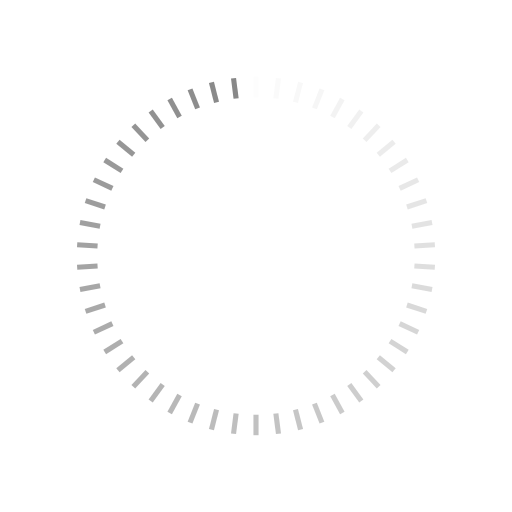
t = 0.00 s
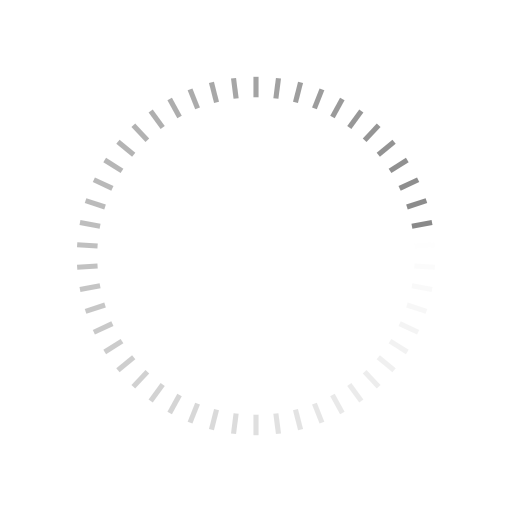
t = 1.04 s
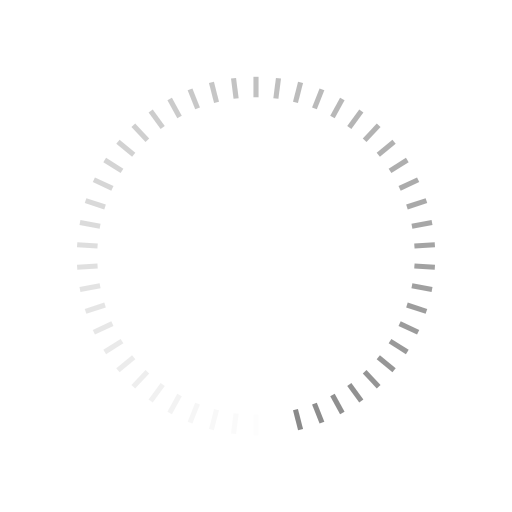
t = 2.08 s
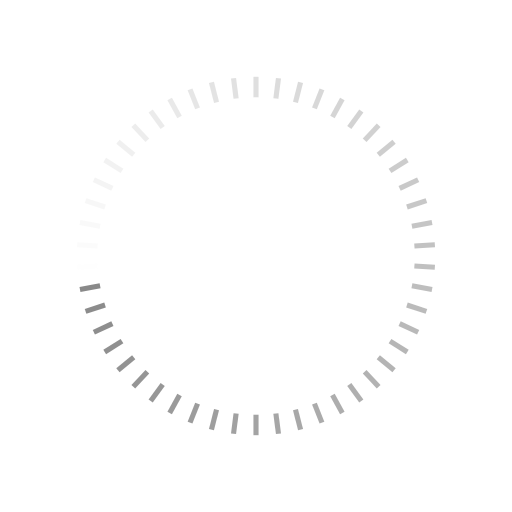
t = 3.13 s

The animated SVG that drew these frames (rendered in a browser with its animation timeline set to each time). Animation: 50 SMIL elements (animate=50); one cycle of 4.17 s, repeats indefinitely.

<svg xmlns="http://www.w3.org/2000/svg" viewBox="0 0 100 100" preserveAspectRatio="xMidYMid" width="334" height="334" style="shape-rendering: auto; display: block; background: transparent;" xmlns:xlink="http://www.w3.org/1999/xlink"><g><g transform="rotate(0 50 50)">
  <rect fill="#888888" height="4" width="1" ry="0" rx="0" y="15" x="49.5">
    <animate repeatCount="indefinite" begin="-4.083333333333333s" dur="4.166666666666666s" keyTimes="0;1" values="1;0" attributeName="opacity"></animate>
  </rect>
</g><g transform="rotate(7.2 50 50)">
  <rect fill="#888888" height="4" width="1" ry="0" rx="0" y="15" x="49.5">
    <animate repeatCount="indefinite" begin="-3.9999999999999996s" dur="4.166666666666666s" keyTimes="0;1" values="1;0" attributeName="opacity"></animate>
  </rect>
</g><g transform="rotate(14.4 50 50)">
  <rect fill="#888888" height="4" width="1" ry="0" rx="0" y="15" x="49.5">
    <animate repeatCount="indefinite" begin="-3.916666666666666s" dur="4.166666666666666s" keyTimes="0;1" values="1;0" attributeName="opacity"></animate>
  </rect>
</g><g transform="rotate(21.6 50 50)">
  <rect fill="#888888" height="4" width="1" ry="0" rx="0" y="15" x="49.5">
    <animate repeatCount="indefinite" begin="-3.8333333333333326s" dur="4.166666666666666s" keyTimes="0;1" values="1;0" attributeName="opacity"></animate>
  </rect>
</g><g transform="rotate(28.8 50 50)">
  <rect fill="#888888" height="4" width="1" ry="0" rx="0" y="15" x="49.5">
    <animate repeatCount="indefinite" begin="-3.7499999999999996s" dur="4.166666666666666s" keyTimes="0;1" values="1;0" attributeName="opacity"></animate>
  </rect>
</g><g transform="rotate(36 50 50)">
  <rect fill="#888888" height="4" width="1" ry="0" rx="0" y="15" x="49.5">
    <animate repeatCount="indefinite" begin="-3.666666666666666s" dur="4.166666666666666s" keyTimes="0;1" values="1;0" attributeName="opacity"></animate>
  </rect>
</g><g transform="rotate(43.2 50 50)">
  <rect fill="#888888" height="4" width="1" ry="0" rx="0" y="15" x="49.5">
    <animate repeatCount="indefinite" begin="-3.5833333333333326s" dur="4.166666666666666s" keyTimes="0;1" values="1;0" attributeName="opacity"></animate>
  </rect>
</g><g transform="rotate(50.4 50 50)">
  <rect fill="#888888" height="4" width="1" ry="0" rx="0" y="15" x="49.5">
    <animate repeatCount="indefinite" begin="-3.4999999999999996s" dur="4.166666666666666s" keyTimes="0;1" values="1;0" attributeName="opacity"></animate>
  </rect>
</g><g transform="rotate(57.6 50 50)">
  <rect fill="#888888" height="4" width="1" ry="0" rx="0" y="15" x="49.5">
    <animate repeatCount="indefinite" begin="-3.416666666666666s" dur="4.166666666666666s" keyTimes="0;1" values="1;0" attributeName="opacity"></animate>
  </rect>
</g><g transform="rotate(64.8 50 50)">
  <rect fill="#888888" height="4" width="1" ry="0" rx="0" y="15" x="49.5">
    <animate repeatCount="indefinite" begin="-3.333333333333333s" dur="4.166666666666666s" keyTimes="0;1" values="1;0" attributeName="opacity"></animate>
  </rect>
</g><g transform="rotate(72 50 50)">
  <rect fill="#888888" height="4" width="1" ry="0" rx="0" y="15" x="49.5">
    <animate repeatCount="indefinite" begin="-3.2499999999999996s" dur="4.166666666666666s" keyTimes="0;1" values="1;0" attributeName="opacity"></animate>
  </rect>
</g><g transform="rotate(79.2 50 50)">
  <rect fill="#888888" height="4" width="1" ry="0" rx="0" y="15" x="49.5">
    <animate repeatCount="indefinite" begin="-3.166666666666666s" dur="4.166666666666666s" keyTimes="0;1" values="1;0" attributeName="opacity"></animate>
  </rect>
</g><g transform="rotate(86.4 50 50)">
  <rect fill="#888888" height="4" width="1" ry="0" rx="0" y="15" x="49.5">
    <animate repeatCount="indefinite" begin="-3.083333333333333s" dur="4.166666666666666s" keyTimes="0;1" values="1;0" attributeName="opacity"></animate>
  </rect>
</g><g transform="rotate(93.6 50 50)">
  <rect fill="#888888" height="4" width="1" ry="0" rx="0" y="15" x="49.5">
    <animate repeatCount="indefinite" begin="-2.9999999999999996s" dur="4.166666666666666s" keyTimes="0;1" values="1;0" attributeName="opacity"></animate>
  </rect>
</g><g transform="rotate(100.8 50 50)">
  <rect fill="#888888" height="4" width="1" ry="0" rx="0" y="15" x="49.5">
    <animate repeatCount="indefinite" begin="-2.916666666666666s" dur="4.166666666666666s" keyTimes="0;1" values="1;0" attributeName="opacity"></animate>
  </rect>
</g><g transform="rotate(108 50 50)">
  <rect fill="#888888" height="4" width="1" ry="0" rx="0" y="15" x="49.5">
    <animate repeatCount="indefinite" begin="-2.833333333333333s" dur="4.166666666666666s" keyTimes="0;1" values="1;0" attributeName="opacity"></animate>
  </rect>
</g><g transform="rotate(115.2 50 50)">
  <rect fill="#888888" height="4" width="1" ry="0" rx="0" y="15" x="49.5">
    <animate repeatCount="indefinite" begin="-2.7499999999999996s" dur="4.166666666666666s" keyTimes="0;1" values="1;0" attributeName="opacity"></animate>
  </rect>
</g><g transform="rotate(122.4 50 50)">
  <rect fill="#888888" height="4" width="1" ry="0" rx="0" y="15" x="49.5">
    <animate repeatCount="indefinite" begin="-2.666666666666666s" dur="4.166666666666666s" keyTimes="0;1" values="1;0" attributeName="opacity"></animate>
  </rect>
</g><g transform="rotate(129.6 50 50)">
  <rect fill="#888888" height="4" width="1" ry="0" rx="0" y="15" x="49.5">
    <animate repeatCount="indefinite" begin="-2.583333333333333s" dur="4.166666666666666s" keyTimes="0;1" values="1;0" attributeName="opacity"></animate>
  </rect>
</g><g transform="rotate(136.8 50 50)">
  <rect fill="#888888" height="4" width="1" ry="0" rx="0" y="15" x="49.5">
    <animate repeatCount="indefinite" begin="-2.4999999999999996s" dur="4.166666666666666s" keyTimes="0;1" values="1;0" attributeName="opacity"></animate>
  </rect>
</g><g transform="rotate(144 50 50)">
  <rect fill="#888888" height="4" width="1" ry="0" rx="0" y="15" x="49.5">
    <animate repeatCount="indefinite" begin="-2.4166666666666665s" dur="4.166666666666666s" keyTimes="0;1" values="1;0" attributeName="opacity"></animate>
  </rect>
</g><g transform="rotate(151.2 50 50)">
  <rect fill="#888888" height="4" width="1" ry="0" rx="0" y="15" x="49.5">
    <animate repeatCount="indefinite" begin="-2.333333333333333s" dur="4.166666666666666s" keyTimes="0;1" values="1;0" attributeName="opacity"></animate>
  </rect>
</g><g transform="rotate(158.4 50 50)">
  <rect fill="#888888" height="4" width="1" ry="0" rx="0" y="15" x="49.5">
    <animate repeatCount="indefinite" begin="-2.2499999999999996s" dur="4.166666666666666s" keyTimes="0;1" values="1;0" attributeName="opacity"></animate>
  </rect>
</g><g transform="rotate(165.6 50 50)">
  <rect fill="#888888" height="4" width="1" ry="0" rx="0" y="15" x="49.5">
    <animate repeatCount="indefinite" begin="-2.1666666666666665s" dur="4.166666666666666s" keyTimes="0;1" values="1;0" attributeName="opacity"></animate>
  </rect>
</g><g transform="rotate(172.8 50 50)">
  <rect fill="#888888" height="4" width="1" ry="0" rx="0" y="15" x="49.5">
    <animate repeatCount="indefinite" begin="-2.083333333333333s" dur="4.166666666666666s" keyTimes="0;1" values="1;0" attributeName="opacity"></animate>
  </rect>
</g><g transform="rotate(180 50 50)">
  <rect fill="#888888" height="4" width="1" ry="0" rx="0" y="15" x="49.5">
    <animate repeatCount="indefinite" begin="-1.9999999999999998s" dur="4.166666666666666s" keyTimes="0;1" values="1;0" attributeName="opacity"></animate>
  </rect>
</g><g transform="rotate(187.2 50 50)">
  <rect fill="#888888" height="4" width="1" ry="0" rx="0" y="15" x="49.5">
    <animate repeatCount="indefinite" begin="-1.9166666666666663s" dur="4.166666666666666s" keyTimes="0;1" values="1;0" attributeName="opacity"></animate>
  </rect>
</g><g transform="rotate(194.4 50 50)">
  <rect fill="#888888" height="4" width="1" ry="0" rx="0" y="15" x="49.5">
    <animate repeatCount="indefinite" begin="-1.833333333333333s" dur="4.166666666666666s" keyTimes="0;1" values="1;0" attributeName="opacity"></animate>
  </rect>
</g><g transform="rotate(201.6 50 50)">
  <rect fill="#888888" height="4" width="1" ry="0" rx="0" y="15" x="49.5">
    <animate repeatCount="indefinite" begin="-1.7499999999999998s" dur="4.166666666666666s" keyTimes="0;1" values="1;0" attributeName="opacity"></animate>
  </rect>
</g><g transform="rotate(208.8 50 50)">
  <rect fill="#888888" height="4" width="1" ry="0" rx="0" y="15" x="49.5">
    <animate repeatCount="indefinite" begin="-1.6666666666666665s" dur="4.166666666666666s" keyTimes="0;1" values="1;0" attributeName="opacity"></animate>
  </rect>
</g><g transform="rotate(216 50 50)">
  <rect fill="#888888" height="4" width="1" ry="0" rx="0" y="15" x="49.5">
    <animate repeatCount="indefinite" begin="-1.583333333333333s" dur="4.166666666666666s" keyTimes="0;1" values="1;0" attributeName="opacity"></animate>
  </rect>
</g><g transform="rotate(223.2 50 50)">
  <rect fill="#888888" height="4" width="1" ry="0" rx="0" y="15" x="49.5">
    <animate repeatCount="indefinite" begin="-1.4999999999999998s" dur="4.166666666666666s" keyTimes="0;1" values="1;0" attributeName="opacity"></animate>
  </rect>
</g><g transform="rotate(230.4 50 50)">
  <rect fill="#888888" height="4" width="1" ry="0" rx="0" y="15" x="49.5">
    <animate repeatCount="indefinite" begin="-1.4166666666666665s" dur="4.166666666666666s" keyTimes="0;1" values="1;0" attributeName="opacity"></animate>
  </rect>
</g><g transform="rotate(237.6 50 50)">
  <rect fill="#888888" height="4" width="1" ry="0" rx="0" y="15" x="49.5">
    <animate repeatCount="indefinite" begin="-1.333333333333333s" dur="4.166666666666666s" keyTimes="0;1" values="1;0" attributeName="opacity"></animate>
  </rect>
</g><g transform="rotate(244.8 50 50)">
  <rect fill="#888888" height="4" width="1" ry="0" rx="0" y="15" x="49.5">
    <animate repeatCount="indefinite" begin="-1.2499999999999998s" dur="4.166666666666666s" keyTimes="0;1" values="1;0" attributeName="opacity"></animate>
  </rect>
</g><g transform="rotate(252 50 50)">
  <rect fill="#888888" height="4" width="1" ry="0" rx="0" y="15" x="49.5">
    <animate repeatCount="indefinite" begin="-1.1666666666666665s" dur="4.166666666666666s" keyTimes="0;1" values="1;0" attributeName="opacity"></animate>
  </rect>
</g><g transform="rotate(259.2 50 50)">
  <rect fill="#888888" height="4" width="1" ry="0" rx="0" y="15" x="49.5">
    <animate repeatCount="indefinite" begin="-1.0833333333333333s" dur="4.166666666666666s" keyTimes="0;1" values="1;0" attributeName="opacity"></animate>
  </rect>
</g><g transform="rotate(266.4 50 50)">
  <rect fill="#888888" height="4" width="1" ry="0" rx="0" y="15" x="49.5">
    <animate repeatCount="indefinite" begin="-0.9999999999999999s" dur="4.166666666666666s" keyTimes="0;1" values="1;0" attributeName="opacity"></animate>
  </rect>
</g><g transform="rotate(273.6 50 50)">
  <rect fill="#888888" height="4" width="1" ry="0" rx="0" y="15" x="49.5">
    <animate repeatCount="indefinite" begin="-0.9166666666666665s" dur="4.166666666666666s" keyTimes="0;1" values="1;0" attributeName="opacity"></animate>
  </rect>
</g><g transform="rotate(280.8 50 50)">
  <rect fill="#888888" height="4" width="1" ry="0" rx="0" y="15" x="49.5">
    <animate repeatCount="indefinite" begin="-0.8333333333333333s" dur="4.166666666666666s" keyTimes="0;1" values="1;0" attributeName="opacity"></animate>
  </rect>
</g><g transform="rotate(288 50 50)">
  <rect fill="#888888" height="4" width="1" ry="0" rx="0" y="15" x="49.5">
    <animate repeatCount="indefinite" begin="-0.7499999999999999s" dur="4.166666666666666s" keyTimes="0;1" values="1;0" attributeName="opacity"></animate>
  </rect>
</g><g transform="rotate(295.2 50 50)">
  <rect fill="#888888" height="4" width="1" ry="0" rx="0" y="15" x="49.5">
    <animate repeatCount="indefinite" begin="-0.6666666666666665s" dur="4.166666666666666s" keyTimes="0;1" values="1;0" attributeName="opacity"></animate>
  </rect>
</g><g transform="rotate(302.4 50 50)">
  <rect fill="#888888" height="4" width="1" ry="0" rx="0" y="15" x="49.5">
    <animate repeatCount="indefinite" begin="-0.5833333333333333s" dur="4.166666666666666s" keyTimes="0;1" values="1;0" attributeName="opacity"></animate>
  </rect>
</g><g transform="rotate(309.6 50 50)">
  <rect fill="#888888" height="4" width="1" ry="0" rx="0" y="15" x="49.5">
    <animate repeatCount="indefinite" begin="-0.49999999999999994s" dur="4.166666666666666s" keyTimes="0;1" values="1;0" attributeName="opacity"></animate>
  </rect>
</g><g transform="rotate(316.8 50 50)">
  <rect fill="#888888" height="4" width="1" ry="0" rx="0" y="15" x="49.5">
    <animate repeatCount="indefinite" begin="-0.41666666666666663s" dur="4.166666666666666s" keyTimes="0;1" values="1;0" attributeName="opacity"></animate>
  </rect>
</g><g transform="rotate(324 50 50)">
  <rect fill="#888888" height="4" width="1" ry="0" rx="0" y="15" x="49.5">
    <animate repeatCount="indefinite" begin="-0.33333333333333326s" dur="4.166666666666666s" keyTimes="0;1" values="1;0" attributeName="opacity"></animate>
  </rect>
</g><g transform="rotate(331.2 50 50)">
  <rect fill="#888888" height="4" width="1" ry="0" rx="0" y="15" x="49.5">
    <animate repeatCount="indefinite" begin="-0.24999999999999997s" dur="4.166666666666666s" keyTimes="0;1" values="1;0" attributeName="opacity"></animate>
  </rect>
</g><g transform="rotate(338.4 50 50)">
  <rect fill="#888888" height="4" width="1" ry="0" rx="0" y="15" x="49.5">
    <animate repeatCount="indefinite" begin="-0.16666666666666663s" dur="4.166666666666666s" keyTimes="0;1" values="1;0" attributeName="opacity"></animate>
  </rect>
</g><g transform="rotate(345.6 50 50)">
  <rect fill="#888888" height="4" width="1" ry="0" rx="0" y="15" x="49.5">
    <animate repeatCount="indefinite" begin="-0.08333333333333331s" dur="4.166666666666666s" keyTimes="0;1" values="1;0" attributeName="opacity"></animate>
  </rect>
</g><g transform="rotate(352.8 50 50)">
  <rect fill="#888888" height="4" width="1" ry="0" rx="0" y="15" x="49.5">
    <animate repeatCount="indefinite" begin="0s" dur="4.166666666666666s" keyTimes="0;1" values="1;0" attributeName="opacity"></animate>
  </rect>
</g><g></g></g><!-- [ldio] generated by https://loading.io --></svg>
